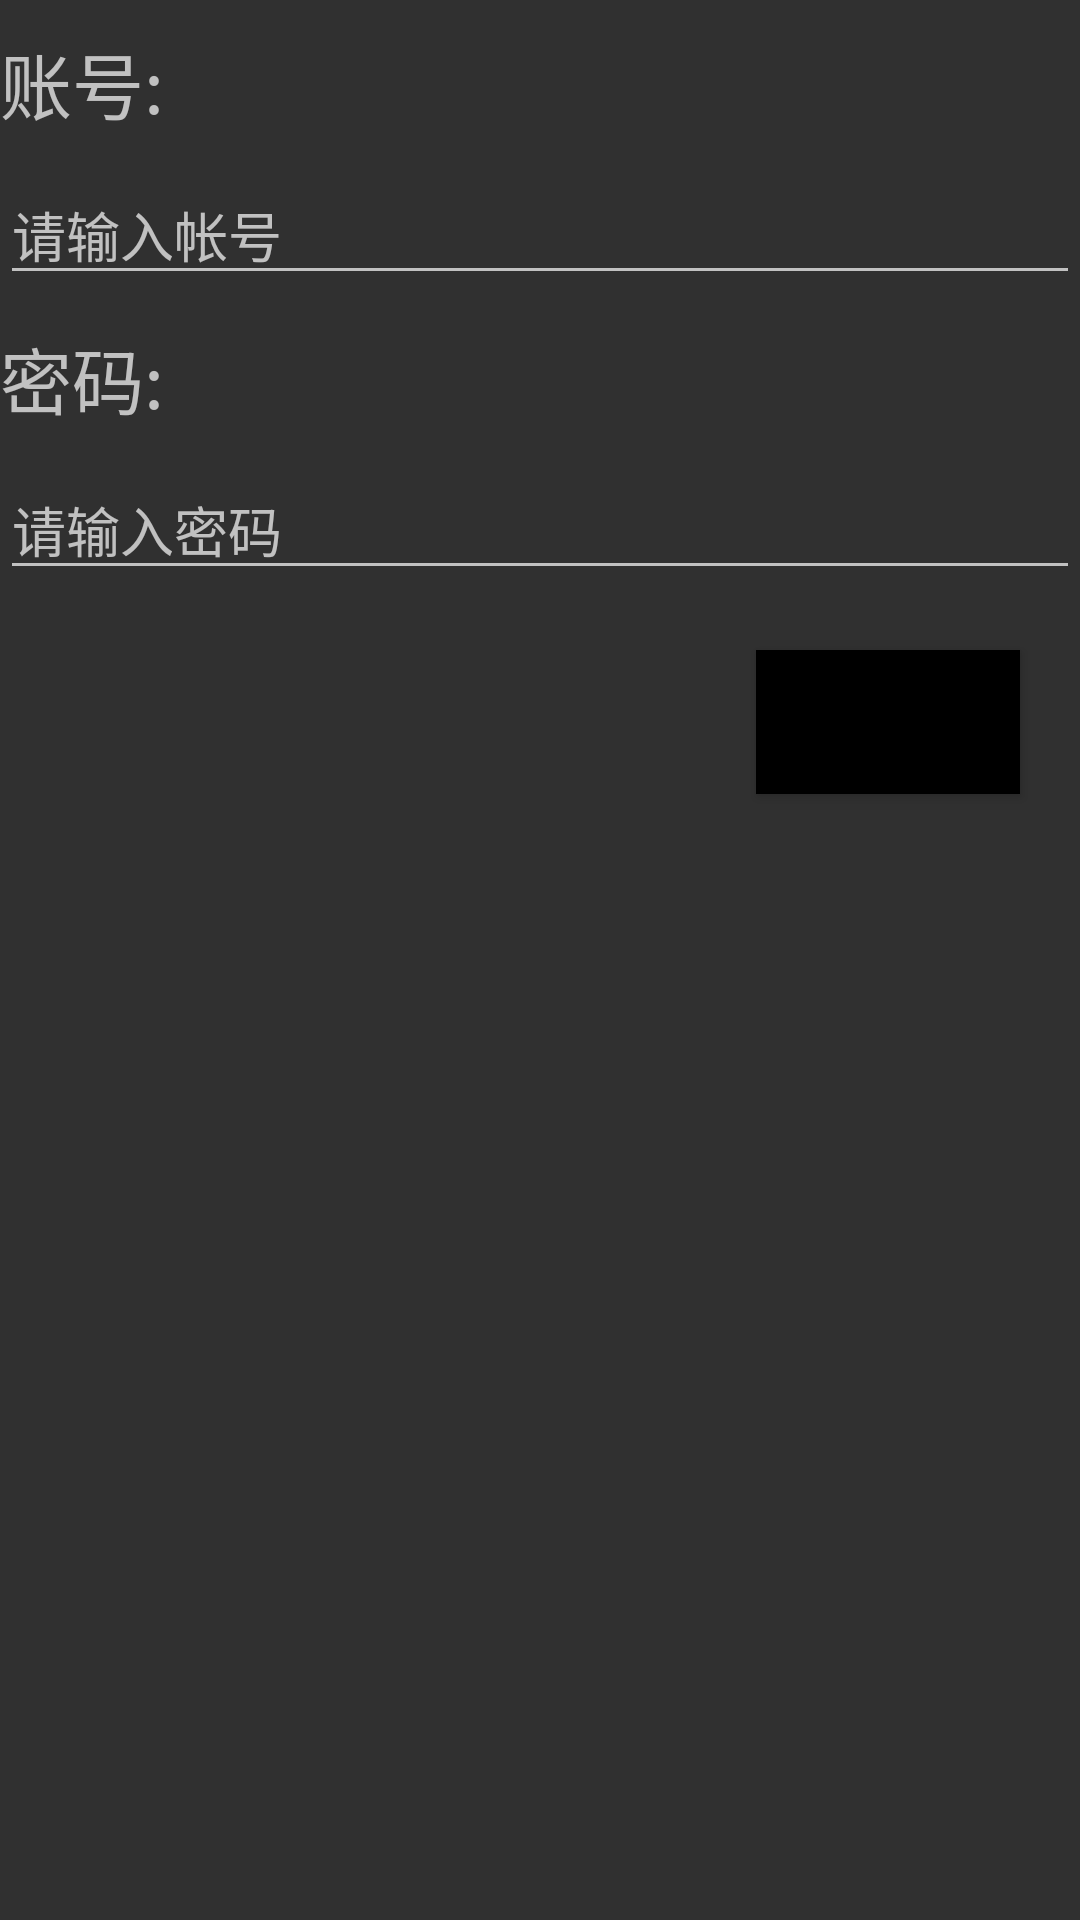

Android layout source for this screen:
<!-- AndroidManifest.xml: application theme Theme.AppCompat.NoActionBar -->
<!-- res/layout/activity_login.xml -->
<?xml version="1.0" encoding="utf-8"?>
<LinearLayout xmlns:android="http://schemas.android.com/apk/res/android"
    android:orientation="vertical" android:layout_width="match_parent"
    android:layout_height="match_parent">

    <TextView
        android:textSize="24dp"
        android:text="账号:"
        android:layout_marginTop="10dp"
        android:layout_width="wrap_content"
        android:layout_height="wrap_content" />
    <EditText
        android:id="@+id/userid"
        android:layout_marginTop="10dp"
        android:layout_width="match_parent"
        android:layout_height="wrap_content"
        android:hint="请输入帐号"/>

    <TextView
        android:textSize="24dp"
        android:text="密码:"
        android:layout_marginTop="10dp"

        android:layout_width="wrap_content"
        android:layout_height="wrap_content" />
    <EditText
        android:id="@+id/userpassword"
        android:layout_marginTop="10dp"
        android:layout_width="match_parent"
        android:layout_height="wrap_content"
        android:hint="请输入密码" />
    <Button
        android:id="@+id/login"
        android:textColor="@color/textcolour"
        android:background="@color/buttoncolour"
        android:textSize="23dp"
        android:layout_gravity="right"
        android:layout_marginTop="20dp"
        android:layout_marginRight="20dp"
        android:text="登录"
        android:layout_width="wrap_content"
        android:layout_height="wrap_content" />
    <LinearLayout
        android:id="@+id/initcont"
        android:orientation="vertical"
        android:layout_width="match_parent"
        android:layout_height="wrap_content"
        android:layout_marginTop="20dp"
        android:visibility="invisible">
        <TextView
            android:textSize="24dp"
            android:text="请更改默认信息"
            android:gravity="center"
            android:layout_width="match_parent"
            android:layout_height="wrap_content" />
        <LinearLayout
            android:layout_marginTop="5dp"
            android:layout_width="match_parent"
            android:layout_height="wrap_content"
            android:orientation="horizontal">
            <TextView
                android:textSize="22dp"
                android:text="密码:"
                android:layout_width="120dp"
                android:layout_height="wrap_content" />
            <EditText
                android:layout_marginLeft="10dp"
                android:id="@+id/initpassword"
                android:layout_width="match_parent"
                android:layout_height="wrap_content"
                android:hint="请输入密码"/>
        </LinearLayout>
        <LinearLayout
            android:layout_marginTop="5dp"
            android:layout_width="match_parent"
            android:layout_height="wrap_content"
            android:orientation="horizontal">
            <TextView
                android:textSize="22dp"
                android:text="确认密码:"
                android:layout_width="120dp"
                android:layout_height="wrap_content" />
            <EditText
                android:layout_marginLeft="10dp"
                android:id="@+id/initconfirmpassword"
                android:layout_width="match_parent"
                android:layout_height="wrap_content"
                android:hint="请确认密码"/>
        </LinearLayout>
        <Button
            android:id="@+id/confirm"
            android:textColor="@color/textcolour"
            android:background="@color/buttoncolour"
            android:textSize="23dp"
            android:layout_gravity="right"
            android:layout_marginTop="20dp"
            android:layout_marginRight="20dp"
            android:text="确认"
            android:layout_width="wrap_content"
            android:layout_height="wrap_content" />


    </LinearLayout>


</LinearLayout>
<!-- resources referenced by this layout -->
<resources>
  <color name="buttoncolour">#000</color>
  <color name="textcolour">#000</color>
</resources>
